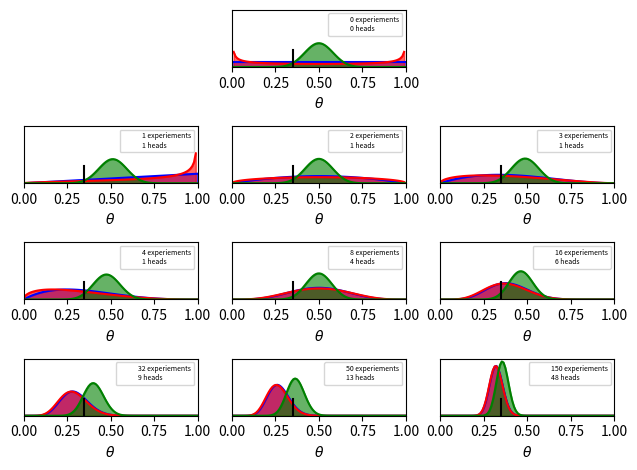

The matplotlib source for this figure:
import numpy as np
import matplotlib.pyplot as plt
from scipy import stats

theta_real = 0.35
traials = [0,1,2,3,4,8,16,32,50,150]
data = [0,1,1,1,1,4,6,9,13,48]

beta_params = [(1,1),(0.5,0.5),(20,20)]
dist = stats.beta
x = np.linspace(0, 1, 100)

for idx, N in enumerate(traials):
    if idx == 0:
        plt.subplot(4,3,2)
    else:
        plt.subplot(4,3, idx+3)
    y = data[idx]
    for (a_prior, b_prior), c in zip(beta_params, ('b','r', 'g')):
        p_theta_given_y = dist.pdf(x, a_prior + y, b_prior+N-y)
        plt.plot(x, p_theta_given_y, c)
        plt.fill_between(x, 0, p_theta_given_y, color=c, alpha=0.6)

    plt.axvline(theta_real, ymax=0.3, color='k')
    plt.plot(0,0, label="{:d} experiements\n{:d} heads".format(N,y), alpha=0)
    plt.xlim(0,1)
    plt.ylim(0,12)
    plt.xlabel(r'$\theta$')
    plt.legend(fontsize=5)
    plt.gca().axes.get_yaxis().set_visible(False)
plt.tight_layout()
plt.savefig('img106.png')
